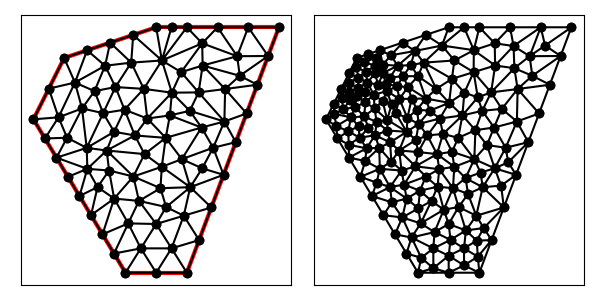

Data behind this chart, as committed beside it:
1.000000000000000000e+01, 6.000000000000000000e+00, 1.300000000000000000e+01, 1.400000000000000000e+01, 9.000000000000000000e+00, 1.400000000000000000e+01, 6.000000000000000000e+00, 1.300000000000000000e+01, 5.000000000000000000e+00, 1.100000000000000000e+01, 8.000000000000000000e+00, 6.000000000000000000e+00, 7.625000000000000000e+00, 6.625000000000000000e+00, 8.088561888940208888e+00, 7.607644448439140561e+00, 7.250000000000000000e+00, 7.250000000000000000e+00, 7.654520629646736296e+00, 7.160881482813046262e+00, 0.000000000000000000e+00, 3.201967998111772129e-01
1.000000000000000000e+01, 6.000000000000000000e+00, 1.300000000000000000e+01, 1.400000000000000000e+01, 9.000000000000000000e+00, 1.400000000000000000e+01, 6.000000000000000000e+00, 1.300000000000000000e+01, 5.000000000000000000e+00, 1.100000000000000000e+01, 8.000000000000000000e+00, 6.000000000000000000e+00, 8.440147658352088911e+00, 8.340831997349370752e+00, 8.256383779629338449e+00, 9.135788156852651554e+00, 7.630564285852187822e+00, 8.416669310735466425e+00, 8.109031907944538986e+00, 8.631096488312495651e+00, 0.000000000000000000e+00, 2.779218959324509797e-01
1.000000000000000000e+01, 6.000000000000000000e+00, 1.300000000000000000e+01, 1.400000000000000000e+01, 9.000000000000000000e+00, 1.400000000000000000e+01, 6.000000000000000000e+00, 1.300000000000000000e+01, 5.000000000000000000e+00, 1.100000000000000000e+01, 8.000000000000000000e+00, 6.000000000000000000e+00, 9.000000000000000000e+00, 1.400000000000000000e+01, 9.186422110660410922e+00, 1.291781358113396294e+01, 9.500000000000000000e+00, 1.400000000000000000e+01, 9.228807370220136974e+00, 1.363927119371132157e+01, 1.000000000000000000e+00, 3.808094692448019680e-01
1.000000000000000000e+01, 6.000000000000000000e+00, 1.300000000000000000e+01, 1.400000000000000000e+01, 9.000000000000000000e+00, 1.400000000000000000e+01, 6.000000000000000000e+00, 1.300000000000000000e+01, 5.000000000000000000e+00, 1.100000000000000000e+01, 8.000000000000000000e+00, 6.000000000000000000e+00, 1.000000000000000000e+01, 6.000000000000000000e+00, 9.500000000000000000e+00, 6.794124765917653797e+00, 9.000000000000000000e+00, 6.000000000000000000e+00, 9.500000000000000000e+00, 6.264708255305884599e+00, 1.000000000000000000e+00, 1.796165911091306966e-01
1.000000000000000000e+01, 6.000000000000000000e+00, 1.300000000000000000e+01, 1.400000000000000000e+01, 9.000000000000000000e+00, 1.400000000000000000e+01, 6.000000000000000000e+00, 1.300000000000000000e+01, 5.000000000000000000e+00, 1.100000000000000000e+01, 8.000000000000000000e+00, 6.000000000000000000e+00, 8.500000000000000000e+00, 6.794124765917653797e+00, 9.000000000000000000e+00, 6.000000000000000000e+00, 9.500000000000000000e+00, 6.794124765917653797e+00, 9.000000000000000000e+00, 6.529416510611770086e+00, 0.000000000000000000e+00, 1.796165911091306966e-01
1.000000000000000000e+01, 6.000000000000000000e+00, 1.300000000000000000e+01, 1.400000000000000000e+01, 9.000000000000000000e+00, 1.400000000000000000e+01, 6.000000000000000000e+00, 1.300000000000000000e+01, 5.000000000000000000e+00, 1.100000000000000000e+01, 8.000000000000000000e+00, 6.000000000000000000e+00, 1.049994643758978441e+01, 9.402596132094247494e+00, 9.835924602234392466e+00, 9.701276869668028269e+00, 1.010984426646404089e+01, 8.787815295609130217e+00, 1.014857176876273925e+01, 9.297229432457134735e+00, 0.000000000000000000e+00, 2.476904505839117865e-01
1.000000000000000000e+01, 6.000000000000000000e+00, 1.300000000000000000e+01, 1.400000000000000000e+01, 9.000000000000000000e+00, 1.400000000000000000e+01, 6.000000000000000000e+00, 1.300000000000000000e+01, 5.000000000000000000e+00, 1.100000000000000000e+01, 8.000000000000000000e+00, 6.000000000000000000e+00, 8.000000000000000000e+00, 6.000000000000000000e+00, 8.500000000000000000e+00, 6.794124765917653797e+00, 7.625000000000000000e+00, 6.625000000000000000e+00, 8.041666666666666075e+00, 6.473041588639218524e+00, 0.000000000000000000e+00, 2.379282415162543574e-01
1.000000000000000000e+01, 6.000000000000000000e+00, 1.300000000000000000e+01, 1.400000000000000000e+01, 9.000000000000000000e+00, 1.400000000000000000e+01, 6.000000000000000000e+00, 1.300000000000000000e+01, 5.000000000000000000e+00, 1.100000000000000000e+01, 8.000000000000000000e+00, 6.000000000000000000e+00, 1.010984426646404089e+01, 8.787815295609130217e+00, 9.898876558411608073e+00, 7.857795588348609250e+00, 1.079775311682321615e+01, 8.127341644861910908e+00, 1.026882464723295563e+01, 8.257650842939883162e+00, 1.000000000000000000e+00, 4.805390066571087471e-01
1.000000000000000000e+01, 6.000000000000000000e+00, 1.300000000000000000e+01, 1.400000000000000000e+01, 9.000000000000000000e+00, 1.400000000000000000e+01, 6.000000000000000000e+00, 1.300000000000000000e+01, 5.000000000000000000e+00, 1.100000000000000000e+01, 8.000000000000000000e+00, 6.000000000000000000e+00, 1.079775311682321615e+01, 8.127341644861910908e+00, 9.898876558411608073e+00, 7.857795588348609250e+00, 1.039887655841160807e+01, 7.063670822430955454e+00, 1.036516874454881076e+01, 7.682936018547157353e+00, 1.000000000000000000e+00, 4.805390066571087471e-01
1.000000000000000000e+01, 6.000000000000000000e+00, 1.300000000000000000e+01, 1.400000000000000000e+01, 9.000000000000000000e+00, 1.400000000000000000e+01, 6.000000000000000000e+00, 1.300000000000000000e+01, 5.000000000000000000e+00, 1.100000000000000000e+01, 8.000000000000000000e+00, 6.000000000000000000e+00, 9.500000000000000000e+00, 6.794124765917653797e+00, 1.000000000000000000e+01, 6.000000000000000000e+00, 1.039887655841160807e+01, 7.063670822430955454e+00, 9.966292186137202691e+00, 6.619265196116202787e+00, 1.000000000000000000e+00, 1.890116425222277963e-01
1.000000000000000000e+01, 6.000000000000000000e+00, 1.300000000000000000e+01, 1.400000000000000000e+01, 9.000000000000000000e+00, 1.400000000000000000e+01, 6.000000000000000000e+00, 1.300000000000000000e+01, 5.000000000000000000e+00, 1.100000000000000000e+01, 8.000000000000000000e+00, 6.000000000000000000e+00, 7.089786704190519373e+00, 8.790792985552544181e+00, 6.755877724829335129e+00, 9.386540244705745550e+00, 6.500000000000000000e+00, 8.500000000000000000e+00, 6.781888143006618463e+00, 8.892444410086097761e+00, 0.000000000000000000e+00, 2.029550238163493059e-01
1.000000000000000000e+01, 6.000000000000000000e+00, 1.300000000000000000e+01, 1.400000000000000000e+01, 9.000000000000000000e+00, 1.400000000000000000e+01, 6.000000000000000000e+00, 1.300000000000000000e+01, 5.000000000000000000e+00, 1.100000000000000000e+01, 8.000000000000000000e+00, 6.000000000000000000e+00, 9.324110079411436658e+00, 8.140964422645321719e+00, 9.000000000000000000e+00, 7.588249531835308481e+00, 9.898876558411608073e+00, 7.857795588348609250e+00, 9.407662212607680985e+00, 7.862336514276413446e+00, 0.000000000000000000e+00, 2.694796339094171489e-01
1.000000000000000000e+01, 6.000000000000000000e+00, 1.300000000000000000e+01, 1.400000000000000000e+01, 9.000000000000000000e+00, 1.400000000000000000e+01, 6.000000000000000000e+00, 1.300000000000000000e+01, 5.000000000000000000e+00, 1.100000000000000000e+01, 8.000000000000000000e+00, 6.000000000000000000e+00, 9.140069521899880201e+00, 8.754699029205884386e+00, 9.324110079411436658e+00, 8.140964422645321719e+00, 1.010984426646404089e+01, 8.787815295609130217e+00, 9.524674622591785322e+00, 8.561159582486778774e+00, 0.000000000000000000e+00, 2.705145392918987257e-01
1.000000000000000000e+01, 6.000000000000000000e+00, 1.300000000000000000e+01, 1.400000000000000000e+01, 9.000000000000000000e+00, 1.400000000000000000e+01, 6.000000000000000000e+00, 1.300000000000000000e+01, 5.000000000000000000e+00, 1.100000000000000000e+01, 8.000000000000000000e+00, 6.000000000000000000e+00, 9.500000000000000000e+00, 6.794124765917653797e+00, 9.898876558411608073e+00, 7.857795588348609250e+00, 9.000000000000000000e+00, 7.588249531835308481e+00, 9.466292186137202691e+00, 7.413389962033857472e+00, 0.000000000000000000e+00, 1.890116425222277963e-01
1.000000000000000000e+01, 6.000000000000000000e+00, 1.300000000000000000e+01, 1.400000000000000000e+01, 9.000000000000000000e+00, 1.400000000000000000e+01, 6.000000000000000000e+00, 1.300000000000000000e+01, 5.000000000000000000e+00, 1.100000000000000000e+01, 8.000000000000000000e+00, 6.000000000000000000e+00, 5.000000000000000000e+00, 1.100000000000000000e+01, 5.816804272828074218e+00, 1.106508256369684418e+01, 5.500000000000000000e+00, 1.200000000000000000e+01, 5.438934757609357185e+00, 1.135502752123228198e+01, 0.000000000000000000e+00, 8.722015198991292517e-02
1.000000000000000000e+01, 6.000000000000000000e+00, 1.300000000000000000e+01, 1.400000000000000000e+01, 9.000000000000000000e+00, 1.400000000000000000e+01, 6.000000000000000000e+00, 1.300000000000000000e+01, 5.000000000000000000e+00, 1.100000000000000000e+01, 8.000000000000000000e+00, 6.000000000000000000e+00, 8.304393227259494026e+00, 1.047420057168285545e+01, 7.968459863458105197e+00, 1.131336489846795956e+01, 7.630341928104018123e+00, 1.059360069381159342e+01, 7.967731672940540300e+00, 1.079372205465413792e+01, 0.000000000000000000e+00, 1.689865599240473193e-01
1.000000000000000000e+01, 6.000000000000000000e+00, 1.300000000000000000e+01, 1.400000000000000000e+01, 9.000000000000000000e+00, 1.400000000000000000e+01, 6.000000000000000000e+00, 1.300000000000000000e+01, 5.000000000000000000e+00, 1.100000000000000000e+01, 8.000000000000000000e+00, 6.000000000000000000e+00, 9.140069521899880201e+00, 8.754699029205884386e+00, 1.010984426646404089e+01, 8.787815295609130217e+00, 9.182683164675799148e+00, 9.452432487978832398e+00, 9.477532317679907337e+00, 8.998315604264616852e+00, 0.000000000000000000e+00, 2.705145392918987257e-01
1.000000000000000000e+01, 6.000000000000000000e+00, 1.300000000000000000e+01, 1.400000000000000000e+01, 9.000000000000000000e+00, 1.400000000000000000e+01, 6.000000000000000000e+00, 1.300000000000000000e+01, 5.000000000000000000e+00, 1.100000000000000000e+01, 8.000000000000000000e+00, 6.000000000000000000e+00, 7.630564285852187822e+00, 8.416669310735466425e+00, 7.250000000000000000e+00, 7.250000000000000000e+00, 8.088561888940208888e+00, 7.607644448439140561e+00, 7.656375391597465274e+00, 7.758104586391535662e+00, 0.000000000000000000e+00, 3.201967998111772129e-01
1.000000000000000000e+01, 6.000000000000000000e+00, 1.300000000000000000e+01, 1.400000000000000000e+01, 9.000000000000000000e+00, 1.400000000000000000e+01, 6.000000000000000000e+00, 1.300000000000000000e+01, 5.000000000000000000e+00, 1.100000000000000000e+01, 8.000000000000000000e+00, 6.000000000000000000e+00, 1.047830894324186701e+01, 1.073282508495577225e+01, 9.835924602234392466e+00, 9.701276869668028269e+00, 1.085712992154870093e+01, 1.007369653010567490e+01, 1.039045448900832014e+01, 1.016926616157649121e+01, 0.000000000000000000e+00, 2.876761884730568708e-01
1.000000000000000000e+01, 6.000000000000000000e+00, 1.300000000000000000e+01, 1.400000000000000000e+01, 9.000000000000000000e+00, 1.400000000000000000e+01, 6.000000000000000000e+00, 1.300000000000000000e+01, 5.000000000000000000e+00, 1.100000000000000000e+01, 8.000000000000000000e+00, 6.000000000000000000e+00, 1.010984426646404089e+01, 8.787815295609130217e+00, 9.835924602234392466e+00, 9.701276869668028269e+00, 9.182683164675799148e+00, 9.452432487978832398e+00, 9.709484011124743574e+00, 9.313841551085330295e+00, 0.000000000000000000e+00, 3.489358982430831868e-01
1.000000000000000000e+01, 6.000000000000000000e+00, 1.300000000000000000e+01, 1.400000000000000000e+01, 9.000000000000000000e+00, 1.400000000000000000e+01, 6.000000000000000000e+00, 1.300000000000000000e+01, 5.000000000000000000e+00, 1.100000000000000000e+01, 8.000000000000000000e+00, 6.000000000000000000e+00, 1.010984426646404089e+01, 8.787815295609130217e+00, 9.324110079411436658e+00, 8.140964422645321719e+00, 9.898876558411608073e+00, 7.857795588348609250e+00, 9.777610301429028539e+00, 8.262191768867687358e+00, 0.000000000000000000e+00, 3.051410091034916783e-01
1.000000000000000000e+01, 6.000000000000000000e+00, 1.300000000000000000e+01, 1.400000000000000000e+01, 9.000000000000000000e+00, 1.400000000000000000e+01, 6.000000000000000000e+00, 1.300000000000000000e+01, 5.000000000000000000e+00, 1.100000000000000000e+01, 8.000000000000000000e+00, 6.000000000000000000e+00, 9.324110079411436658e+00, 8.140964422645321719e+00, 9.140069521899880201e+00, 8.754699029205884386e+00, 8.440147658352088911e+00, 8.340831997349370752e+00, 8.968109086554468590e+00, 8.412165149733525027e+00, 0.000000000000000000e+00, 2.705145392918987257e-01
1.000000000000000000e+01, 6.000000000000000000e+00, 1.300000000000000000e+01, 1.400000000000000000e+01, 9.000000000000000000e+00, 1.400000000000000000e+01, 6.000000000000000000e+00, 1.300000000000000000e+01, 5.000000000000000000e+00, 1.100000000000000000e+01, 8.000000000000000000e+00, 6.000000000000000000e+00, 1.010984426646404089e+01, 8.787815295609130217e+00, 1.119662967523482422e+01, 9.191012467292866361e+00, 1.049994643758978441e+01, 9.402596132094247494e+00, 1.060214012642954984e+01, 9.127141298332082542e+00, 1.000000000000000000e+00, 2.476904505839117865e-01
1.000000000000000000e+01, 6.000000000000000000e+00, 1.300000000000000000e+01, 1.400000000000000000e+01, 9.000000000000000000e+00, 1.400000000000000000e+01, 6.000000000000000000e+00, 1.300000000000000000e+01, 5.000000000000000000e+00, 1.100000000000000000e+01, 8.000000000000000000e+00, 6.000000000000000000e+00, 1.010984426646404089e+01, 8.787815295609130217e+00, 1.079775311682321615e+01, 8.127341644861910908e+00, 1.119662967523482422e+01, 9.191012467292866361e+00, 1.070140901950736101e+01, 8.702056469254635829e+00, 1.000000000000000000e+00, 5.000000000000000000e-01
1.000000000000000000e+01, 6.000000000000000000e+00, 1.300000000000000000e+01, 1.400000000000000000e+01, 9.000000000000000000e+00, 1.400000000000000000e+01, 6.000000000000000000e+00, 1.300000000000000000e+01, 5.000000000000000000e+00, 1.100000000000000000e+01, 8.000000000000000000e+00, 6.000000000000000000e+00, 1.085712992154870093e+01, 1.007369653010567490e+01, 1.119662967523482422e+01, 9.191012467292866361e+00, 1.159550623364643229e+01, 1.025468328972382182e+01, 1.121642194347665189e+01, 9.839797429040787691e+00, 1.000000000000000000e+00, 5.000000000000000000e-01
1.000000000000000000e+01, 6.000000000000000000e+00, 1.300000000000000000e+01, 1.400000000000000000e+01, 9.000000000000000000e+00, 1.400000000000000000e+01, 6.000000000000000000e+00, 1.300000000000000000e+01, 5.000000000000000000e+00, 1.100000000000000000e+01, 8.000000000000000000e+00, 6.000000000000000000e+00, 9.898876558411608073e+00, 7.857795588348609250e+00, 9.500000000000000000e+00, 6.794124765917653797e+00, 1.039887655841160807e+01, 7.063670822430955454e+00, 9.932584372274405382e+00, 7.238530392232405575e+00, 1.000000000000000000e+00, 1.890116425222277963e-01
1.000000000000000000e+01, 6.000000000000000000e+00, 1.300000000000000000e+01, 1.400000000000000000e+01, 9.000000000000000000e+00, 1.400000000000000000e+01, 6.000000000000000000e+00, 1.300000000000000000e+01, 5.000000000000000000e+00, 1.100000000000000000e+01, 8.000000000000000000e+00, 6.000000000000000000e+00, 8.500000000000000000e+00, 6.794124765917653797e+00, 9.500000000000000000e+00, 6.794124765917653797e+00, 9.000000000000000000e+00, 7.588249531835308481e+00, 9.000000000000000000e+00, 7.058833021223538395e+00, 0.000000000000000000e+00, 1.890116425222277963e-01
1.000000000000000000e+01, 6.000000000000000000e+00, 1.300000000000000000e+01, 1.400000000000000000e+01, 9.000000000000000000e+00, 1.400000000000000000e+01, 6.000000000000000000e+00, 1.300000000000000000e+01, 5.000000000000000000e+00, 1.100000000000000000e+01, 8.000000000000000000e+00, 6.000000000000000000e+00, 8.500000000000000000e+00, 6.794124765917653797e+00, 9.000000000000000000e+00, 7.588249531835308481e+00, 8.088561888940208888e+00, 7.607644448439140561e+00, 8.529520629646736296e+00, 7.330006248730700946e+00, 0.000000000000000000e+00, 2.379282415162543574e-01
1.000000000000000000e+01, 6.000000000000000000e+00, 1.300000000000000000e+01, 1.400000000000000000e+01, 9.000000000000000000e+00, 1.400000000000000000e+01, 6.000000000000000000e+00, 1.300000000000000000e+01, 5.000000000000000000e+00, 1.100000000000000000e+01, 8.000000000000000000e+00, 6.000000000000000000e+00, 8.000000000000000000e+00, 6.000000000000000000e+00, 9.000000000000000000e+00, 6.000000000000000000e+00, 8.500000000000000000e+00, 6.794124765917653797e+00, 8.500000000000000000e+00, 6.264708255305884599e+00, 0.000000000000000000e+00, 1.796165911091306966e-01
1.000000000000000000e+01, 6.000000000000000000e+00, 1.300000000000000000e+01, 1.400000000000000000e+01, 9.000000000000000000e+00, 1.400000000000000000e+01, 6.000000000000000000e+00, 1.300000000000000000e+01, 5.000000000000000000e+00, 1.100000000000000000e+01, 8.000000000000000000e+00, 6.000000000000000000e+00, 8.440147658352088911e+00, 8.340831997349370752e+00, 9.000000000000000000e+00, 7.588249531835308481e+00, 9.324110079411436658e+00, 8.140964422645321719e+00, 8.921419245921175190e+00, 8.023348650610000021e+00, 0.000000000000000000e+00, 2.694796339094171489e-01
1.000000000000000000e+01, 6.000000000000000000e+00, 1.300000000000000000e+01, 1.400000000000000000e+01, 9.000000000000000000e+00, 1.400000000000000000e+01, 6.000000000000000000e+00, 1.300000000000000000e+01, 5.000000000000000000e+00, 1.100000000000000000e+01, 8.000000000000000000e+00, 6.000000000000000000e+00, 7.387297356091575118e+00, 9.983523288472415658e+00, 8.256383779629338449e+00, 9.135788156852651554e+00, 8.619461203142176231e+00, 9.866472249460883859e+00, 8.087714112954364154e+00, 9.661927898261984282e+00, 0.000000000000000000e+00, 2.611251796822914306e-01
1.000000000000000000e+01, 6.000000000000000000e+00, 1.300000000000000000e+01, 1.400000000000000000e+01, 9.000000000000000000e+00, 1.400000000000000000e+01, 6.000000000000000000e+00, 1.300000000000000000e+01, 5.000000000000000000e+00, 1.100000000000000000e+01, 8.000000000000000000e+00, 6.000000000000000000e+00, 8.709851240181874843e+00, 1.102574870450045275e+01, 7.968459863458105197e+00, 1.131336489846795956e+01, 8.304393227259494026e+00, 1.047420057168285545e+01, 8.327568110299823800e+00, 1.093777139155042200e+01, 0.000000000000000000e+00, 1.861582249637813991e-01
1.000000000000000000e+01, 6.000000000000000000e+00, 1.300000000000000000e+01, 1.400000000000000000e+01, 9.000000000000000000e+00, 1.400000000000000000e+01, 6.000000000000000000e+00, 1.300000000000000000e+01, 5.000000000000000000e+00, 1.100000000000000000e+01, 8.000000000000000000e+00, 6.000000000000000000e+00, 8.088561888940208888e+00, 7.607644448439140561e+00, 7.625000000000000000e+00, 6.625000000000000000e+00, 8.500000000000000000e+00, 6.794124765917653797e+00, 8.071187296313402371e+00, 7.008923071452264786e+00, 0.000000000000000000e+00, 2.379282415162543574e-01
1.000000000000000000e+01, 6.000000000000000000e+00, 1.300000000000000000e+01, 1.400000000000000000e+01, 9.000000000000000000e+00, 1.400000000000000000e+01, 6.000000000000000000e+00, 1.300000000000000000e+01, 5.000000000000000000e+00, 1.100000000000000000e+01, 8.000000000000000000e+00, 6.000000000000000000e+00, 6.875000000000000000e+00, 7.875000000000000000e+00, 7.250000000000000000e+00, 7.250000000000000000e+00, 7.630564285852187822e+00, 8.416669310735466425e+00, 7.251854761950728978e+00, 7.847223103578488512e+00, 0.000000000000000000e+00, 2.414535121932428197e-01
1.000000000000000000e+01, 6.000000000000000000e+00, 1.300000000000000000e+01, 1.400000000000000000e+01, 9.000000000000000000e+00, 1.400000000000000000e+01, 6.000000000000000000e+00, 1.300000000000000000e+01, 5.000000000000000000e+00, 1.100000000000000000e+01, 8.000000000000000000e+00, 6.000000000000000000e+00, 7.272185608449784233e+00, 1.120114855012745814e+01, 6.736202287026582525e+00, 1.006919892987268206e+01, 7.630341928104018123e+00, 1.059360069381159342e+01, 7.212909941193461627e+00, 1.062131605793724454e+01, 0.000000000000000000e+00, 1.509843234879341967e-01
1.000000000000000000e+01, 6.000000000000000000e+00, 1.300000000000000000e+01, 1.400000000000000000e+01, 9.000000000000000000e+00, 1.400000000000000000e+01, 6.000000000000000000e+00, 1.300000000000000000e+01, 5.000000000000000000e+00, 1.100000000000000000e+01, 8.000000000000000000e+00, 6.000000000000000000e+00, 8.709851240181874843e+00, 1.102574870450045275e+01, 8.304393227259494026e+00, 1.047420057168285545e+01, 9.310782869989267851e+00, 1.039573128449319306e+01, 8.775009112476878315e+00, 1.063189352022550160e+01, 0.000000000000000000e+00, 2.212742238728288846e-01
1.000000000000000000e+01, 6.000000000000000000e+00, 1.300000000000000000e+01, 1.400000000000000000e+01, 9.000000000000000000e+00, 1.400000000000000000e+01, 6.000000000000000000e+00, 1.300000000000000000e+01, 5.000000000000000000e+00, 1.100000000000000000e+01, 8.000000000000000000e+00, 6.000000000000000000e+00, 8.304393227259494026e+00, 1.047420057168285545e+01, 7.387297356091575118e+00, 9.983523288472415658e+00, 8.619461203142176231e+00, 9.866472249460883859e+00, 8.103717262164414237e+00, 1.010806536987205106e+01, 0.000000000000000000e+00, 2.212742238728288846e-01
1.000000000000000000e+01, 6.000000000000000000e+00, 1.300000000000000000e+01, 1.400000000000000000e+01, 9.000000000000000000e+00, 1.400000000000000000e+01, 6.000000000000000000e+00, 1.300000000000000000e+01, 5.000000000000000000e+00, 1.100000000000000000e+01, 8.000000000000000000e+00, 6.000000000000000000e+00, 9.310782869989267851e+00, 1.039573128449319306e+01, 9.182683164675799148e+00, 9.452432487978832398e+00, 9.835924602234392466e+00, 9.701276869668028269e+00, 9.443130212299820414e+00, 9.849813547380017908e+00, 0.000000000000000000e+00, 3.489358982430831868e-01
1.000000000000000000e+01, 6.000000000000000000e+00, 1.300000000000000000e+01, 1.400000000000000000e+01, 9.000000000000000000e+00, 1.400000000000000000e+01, 6.000000000000000000e+00, 1.300000000000000000e+01, 5.000000000000000000e+00, 1.100000000000000000e+01, 8.000000000000000000e+00, 6.000000000000000000e+00, 8.256383779629338449e+00, 9.135788156852651554e+00, 9.182683164675799148e+00, 9.452432487978832398e+00, 8.619461203142176231e+00, 9.866472249460883859e+00, 8.686176049149105793e+00, 9.484897631430788678e+00, 0.000000000000000000e+00, 2.611251796822914306e-01
1.000000000000000000e+01, 6.000000000000000000e+00, 1.300000000000000000e+01, 1.400000000000000000e+01, 9.000000000000000000e+00, 1.400000000000000000e+01, 6.000000000000000000e+00, 1.300000000000000000e+01, 5.000000000000000000e+00, 1.100000000000000000e+01, 8.000000000000000000e+00, 6.000000000000000000e+00, 1.047830894324186701e+01, 1.073282508495577225e+01, 9.310782869989267851e+00, 1.039573128449319306e+01, 9.835924602234392466e+00, 9.701276869668028269e+00, 9.875005471821841851e+00, 1.027661107970566512e+01, 0.000000000000000000e+00, 2.876761884730568708e-01
1.000000000000000000e+01, 6.000000000000000000e+00, 1.300000000000000000e+01, 1.400000000000000000e+01, 9.000000000000000000e+00, 1.400000000000000000e+01, 6.000000000000000000e+00, 1.300000000000000000e+01, 5.000000000000000000e+00, 1.100000000000000000e+01, 8.000000000000000000e+00, 6.000000000000000000e+00, 1.124684256194205112e+01, 1.198743286886000270e+01, 1.194662967523482422e+01, 1.119101246729286636e+01, 1.229775311682321615e+01, 1.212734164486191091e+01, 1.183040845133336383e+01, 1.176859566033825821e+01, 1.000000000000000000e+00, 5.000000000000000000e-01
1.000000000000000000e+01, 6.000000000000000000e+00, 1.300000000000000000e+01, 1.400000000000000000e+01, 9.000000000000000000e+00, 1.400000000000000000e+01, 6.000000000000000000e+00, 1.300000000000000000e+01, 5.000000000000000000e+00, 1.100000000000000000e+01, 8.000000000000000000e+00, 6.000000000000000000e+00, 6.583645735897634133e+00, 1.135380237722700336e+01, 5.816804272828074218e+00, 1.106508256369684418e+01, 6.095596058232050751e+00, 1.040012751880136754e+01, 6.165348688985919701e+00, 1.093967081990840562e+01, 0.000000000000000000e+00, 1.086635427549558358e-01
1.000000000000000000e+01, 6.000000000000000000e+00, 1.300000000000000000e+01, 1.400000000000000000e+01, 9.000000000000000000e+00, 1.400000000000000000e+01, 6.000000000000000000e+00, 1.300000000000000000e+01, 5.000000000000000000e+00, 1.100000000000000000e+01, 8.000000000000000000e+00, 6.000000000000000000e+00, 6.875000000000000000e+00, 7.875000000000000000e+00, 7.630564285852187822e+00, 8.416669310735466425e+00, 7.089786704190519373e+00, 8.790792985552544181e+00, 7.198450330014235732e+00, 8.360820765429336276e+00, 0.000000000000000000e+00, 2.152212400013578664e-01
1.000000000000000000e+01, 6.000000000000000000e+00, 1.300000000000000000e+01, 1.400000000000000000e+01, 9.000000000000000000e+00, 1.400000000000000000e+01, 6.000000000000000000e+00, 1.300000000000000000e+01, 5.000000000000000000e+00, 1.100000000000000000e+01, 8.000000000000000000e+00, 6.000000000000000000e+00, 8.619461203142176231e+00, 9.866472249460883859e+00, 9.182683164675799148e+00, 9.452432487978832398e+00, 9.310782869989267851e+00, 1.039573128449319306e+01, 9.037642412602414410e+00, 9.904878673977636439e+00, 0.000000000000000000e+00, 2.611251796822914306e-01
1.000000000000000000e+01, 6.000000000000000000e+00, 1.300000000000000000e+01, 1.400000000000000000e+01, 9.000000000000000000e+00, 1.400000000000000000e+01, 6.000000000000000000e+00, 1.300000000000000000e+01, 5.000000000000000000e+00, 1.100000000000000000e+01, 8.000000000000000000e+00, 6.000000000000000000e+00, 7.672917408108418158e+00, 1.205163240120568702e+01, 8.595083145073665776e+00, 1.199250342972526973e+01, 8.186927024216297255e+00, 1.284750478688444630e+01, 8.151642525799459804e+00, 1.229721353927179983e+01, 0.000000000000000000e+00, 1.793389428966631893e-01
1.000000000000000000e+01, 6.000000000000000000e+00, 1.300000000000000000e+01, 1.400000000000000000e+01, 9.000000000000000000e+00, 1.400000000000000000e+01, 6.000000000000000000e+00, 1.300000000000000000e+01, 5.000000000000000000e+00, 1.100000000000000000e+01, 8.000000000000000000e+00, 6.000000000000000000e+00, 8.304393227259494026e+00, 1.047420057168285545e+01, 7.630341928104018123e+00, 1.059360069381159342e+01, 7.387297356091575118e+00, 9.983523288472415658e+00, 7.774010837151696052e+00, 1.035044151798895484e+01, 0.000000000000000000e+00, 1.689865599240473193e-01
1.000000000000000000e+01, 6.000000000000000000e+00, 1.300000000000000000e+01, 1.400000000000000000e+01, 9.000000000000000000e+00, 1.400000000000000000e+01, 6.000000000000000000e+00, 1.300000000000000000e+01, 5.000000000000000000e+00, 1.100000000000000000e+01, 8.000000000000000000e+00, 6.000000000000000000e+00, 9.310782869989267851e+00, 1.039573128449319306e+01, 8.304393227259494026e+00, 1.047420057168285545e+01, 8.619461203142176231e+00, 9.866472249460883859e+00, 8.744879100130313887e+00, 1.024546803521231020e+01, 0.000000000000000000e+00, 2.212742238728288846e-01
1.000000000000000000e+01, 6.000000000000000000e+00, 1.300000000000000000e+01, 1.400000000000000000e+01, 9.000000000000000000e+00, 1.400000000000000000e+01, 6.000000000000000000e+00, 1.300000000000000000e+01, 5.000000000000000000e+00, 1.100000000000000000e+01, 8.000000000000000000e+00, 6.000000000000000000e+00, 1.049994643758978441e+01, 9.402596132094247494e+00, 1.085712992154870093e+01, 1.007369653010567490e+01, 9.835924602234392466e+00, 9.701276869668028269e+00, 1.039766698712429260e+01, 9.725856510622650219e+00, 0.000000000000000000e+00, 2.476904505839117865e-01
1.000000000000000000e+01, 6.000000000000000000e+00, 1.300000000000000000e+01, 1.400000000000000000e+01, 9.000000000000000000e+00, 1.400000000000000000e+01, 6.000000000000000000e+00, 1.300000000000000000e+01, 5.000000000000000000e+00, 1.100000000000000000e+01, 8.000000000000000000e+00, 6.000000000000000000e+00, 8.709851240181874843e+00, 1.102574870450045275e+01, 9.310782869989267851e+00, 1.039573128449319306e+01, 9.447030579588611587e+00, 1.112729192100628239e+01, 9.155888229919918686e+00, 1.084959063666664214e+01, 0.000000000000000000e+00, 2.596510765732710779e-01
1.000000000000000000e+01, 6.000000000000000000e+00, 1.300000000000000000e+01, 1.400000000000000000e+01, 9.000000000000000000e+00, 1.400000000000000000e+01, 6.000000000000000000e+00, 1.300000000000000000e+01, 5.000000000000000000e+00, 1.100000000000000000e+01, 8.000000000000000000e+00, 6.000000000000000000e+00, 1.163922110946379185e+01, 1.305697959178977818e+01, 1.200000000000000000e+01, 1.400000000000000000e+01, 1.100000000000000000e+01, 1.400000000000000000e+01, 1.154640703648792943e+01, 1.368565986392992606e+01, 1.000000000000000000e+00, 3.520066618248819945e-01
1.000000000000000000e+01, 6.000000000000000000e+00, 1.300000000000000000e+01, 1.400000000000000000e+01, 9.000000000000000000e+00, 1.400000000000000000e+01, 6.000000000000000000e+00, 1.300000000000000000e+01, 5.000000000000000000e+00, 1.100000000000000000e+01, 8.000000000000000000e+00, 6.000000000000000000e+00, 8.709851240181874843e+00, 1.102574870450045275e+01, 9.447030579588611587e+00, 1.112729192100628239e+01, 9.510810733055992117e+00, 1.186869363080345963e+01, 9.222564184275492849e+00, 1.134057808543673218e+01, 0.000000000000000000e+00, 2.596510765732710779e-01
1.000000000000000000e+01, 6.000000000000000000e+00, 1.300000000000000000e+01, 1.400000000000000000e+01, 9.000000000000000000e+00, 1.400000000000000000e+01, 6.000000000000000000e+00, 1.300000000000000000e+01, 5.000000000000000000e+00, 1.100000000000000000e+01, 8.000000000000000000e+00, 6.000000000000000000e+00, 9.310782869989267851e+00, 1.039573128449319306e+01, 1.047830894324186701e+01, 1.073282508495577225e+01, 9.447030579588611587e+00, 1.112729192100628239e+01, 9.745374130939914892e+00, 1.075194943015174864e+01, 0.000000000000000000e+00, 2.876761884730568708e-01
1.000000000000000000e+01, 6.000000000000000000e+00, 1.300000000000000000e+01, 1.400000000000000000e+01, 9.000000000000000000e+00, 1.400000000000000000e+01, 6.000000000000000000e+00, 1.300000000000000000e+01, 5.000000000000000000e+00, 1.100000000000000000e+01, 8.000000000000000000e+00, 6.000000000000000000e+00, 1.009525630103261307e+01, 1.127668746420894585e+01, 9.447030579588611587e+00, 1.112729192100628239e+01, 1.047830894324186701e+01, 1.073282508495577225e+01, 1.000686527462103115e+01, 1.104560149005700076e+01, 0.000000000000000000e+00, 2.433836509774099655e-01
1.000000000000000000e+01, 6.000000000000000000e+00, 1.300000000000000000e+01, 1.400000000000000000e+01, 9.000000000000000000e+00, 1.400000000000000000e+01, 6.000000000000000000e+00, 1.300000000000000000e+01, 5.000000000000000000e+00, 1.100000000000000000e+01, 8.000000000000000000e+00, 6.000000000000000000e+00, 8.709851240181874843e+00, 1.102574870450045275e+01, 8.595083145073665776e+00, 1.199250342972526973e+01, 7.968459863458105197e+00, 1.131336489846795956e+01, 8.424464749571216160e+00, 1.144387234423122912e+01, 0.000000000000000000e+00, 1.861582249637813991e-01
1.000000000000000000e+01, 6.000000000000000000e+00, 1.300000000000000000e+01, 1.400000000000000000e+01, 9.000000000000000000e+00, 1.400000000000000000e+01, 6.000000000000000000e+00, 1.300000000000000000e+01, 5.000000000000000000e+00, 1.100000000000000000e+01, 8.000000000000000000e+00, 6.000000000000000000e+00, 7.968459863458105197e+00, 1.131336489846795956e+01, 8.595083145073665776e+00, 1.199250342972526973e+01, 7.672917408108418158e+00, 1.205163240120568702e+01, 8.078820138880063340e+00, 1.178583357646630425e+01, 0.000000000000000000e+00, 1.793389428966631893e-01
1.000000000000000000e+01, 6.000000000000000000e+00, 1.300000000000000000e+01, 1.400000000000000000e+01, 9.000000000000000000e+00, 1.400000000000000000e+01, 6.000000000000000000e+00, 1.300000000000000000e+01, 5.000000000000000000e+00, 1.100000000000000000e+01, 8.000000000000000000e+00, 6.000000000000000000e+00, 6.352893470141943943e+00, 1.219855326492902847e+01, 6.750000000000000000e+00, 1.325000000000000000e+01, 6.000000000000000000e+00, 1.300000000000000000e+01, 6.367631156713980722e+00, 1.281618442164301008e+01, 1.000000000000000000e+00, 6.983443690276093518e-02
1.000000000000000000e+01, 6.000000000000000000e+00, 1.300000000000000000e+01, 1.400000000000000000e+01, 9.000000000000000000e+00, 1.400000000000000000e+01, 6.000000000000000000e+00, 1.300000000000000000e+01, 5.000000000000000000e+00, 1.100000000000000000e+01, 8.000000000000000000e+00, 6.000000000000000000e+00, 8.595083145073665776e+00, 1.199250342972526973e+01, 8.709851240181874843e+00, 1.102574870450045275e+01, 9.510810733055992117e+00, 1.186869363080345963e+01, 8.938581706103844837e+00, 1.162898192167639344e+01, 0.000000000000000000e+00, 2.596510765732710779e-01
1.000000000000000000e+01, 6.000000000000000000e+00, 1.300000000000000000e+01, 1.400000000000000000e+01, 9.000000000000000000e+00, 1.400000000000000000e+01, 6.000000000000000000e+00, 1.300000000000000000e+01, 5.000000000000000000e+00, 1.100000000000000000e+01, 8.000000000000000000e+00, 6.000000000000000000e+00, 7.672917408108418158e+00, 1.205163240120568702e+01, 6.989930774410545666e+00, 1.191867485660364778e+01, 7.272185608449784233e+00, 1.120114855012745814e+01, 7.311677930322916019e+00, 1.172381860264559883e+01, 0.000000000000000000e+00, 1.235034726147345996e-01
1.000000000000000000e+01, 6.000000000000000000e+00, 1.300000000000000000e+01, 1.400000000000000000e+01, 9.000000000000000000e+00, 1.400000000000000000e+01, 6.000000000000000000e+00, 1.300000000000000000e+01, 5.000000000000000000e+00, 1.100000000000000000e+01, 8.000000000000000000e+00, 6.000000000000000000e+00, 9.510810733055992117e+00, 1.186869363080345963e+01, 9.186422110660410922e+00, 1.291781358113396294e+01, 8.595083145073665776e+00, 1.199250342972526973e+01, 9.097438662930022346e+00, 1.225967021388756528e+01, 0.000000000000000000e+00, 3.021812383229537935e-01
1.000000000000000000e+01, 6.000000000000000000e+00, 1.300000000000000000e+01, 1.400000000000000000e+01, 9.000000000000000000e+00, 1.400000000000000000e+01, 6.000000000000000000e+00, 1.300000000000000000e+01, 5.000000000000000000e+00, 1.100000000000000000e+01, 8.000000000000000000e+00, 6.000000000000000000e+00, 7.500000000000000000e+00, 1.350000000000000000e+01, 7.334745109789769124e+00, 1.274576467063069174e+01, 8.186927024216297255e+00, 1.284750478688444630e+01, 7.673890711335356052e+00, 1.303108981917171150e+01, 1.000000000000000000e+00, 1.418174987637202122e-01
1.000000000000000000e+01, 6.000000000000000000e+00, 1.300000000000000000e+01, 1.400000000000000000e+01, 9.000000000000000000e+00, 1.400000000000000000e+01, 6.000000000000000000e+00, 1.300000000000000000e+01, 5.000000000000000000e+00, 1.100000000000000000e+01, 8.000000000000000000e+00, 6.000000000000000000e+00, 1.124684256194205112e+01, 1.198743286886000270e+01, 1.038233480575692980e+01, 1.187677208023877107e+01, 1.122292877301706326e+01, 1.092840007154218185e+01, 1.095070204690534865e+01, 1.159753500688031913e+01, 0.000000000000000000e+00, 5.000000000000000000e-01
... 64 more rows
